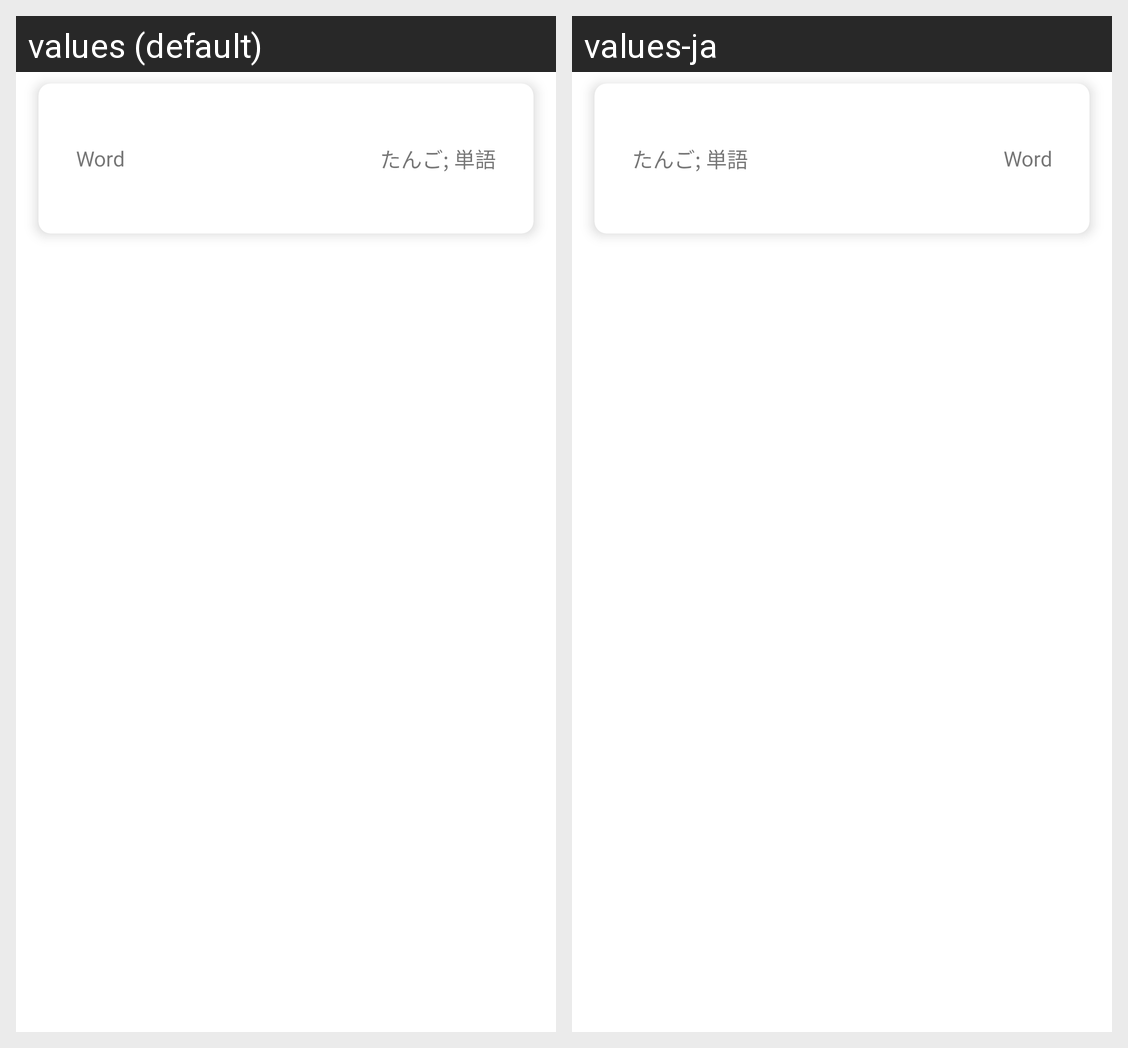

For this localized Android screen grid, give each drawn string resource with its value in every locale shown.
Android screen res/layout/flashcard_cell.xml rendered under 2 locales, left to right: values (default), values-ja. Device: Nexus 5 (rendered at 1080×1920; each locale shown at half size, 540×960, under a caption strip naming it); theme Theme.Japanese_reps.
Strings drawn on this screen, with the default value and each locale's value (text and hints the layout hard-codes, and strings that could not be matched under every locale, appear in the picture but are not listed):

english_placeholder
  values: Word
  values-ja: たんご; 単語

japanese_placeholder
  values: たんご; 単語
  values-ja: Word
